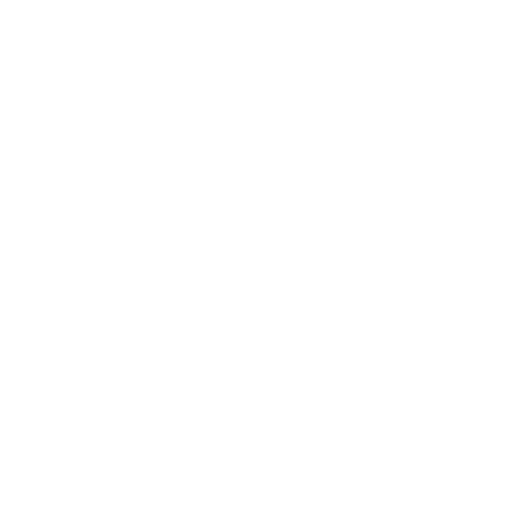
t = 0.00 s
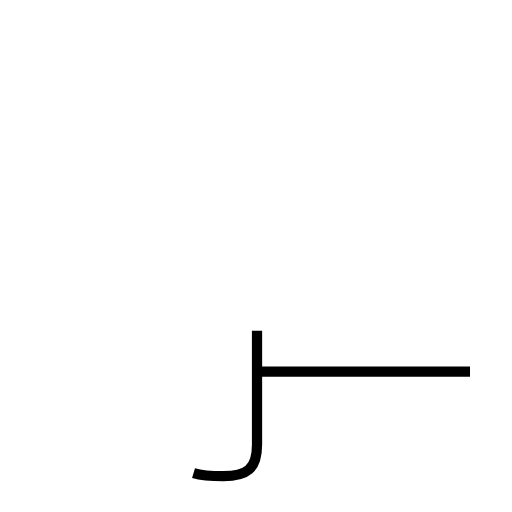
t = 1.21 s
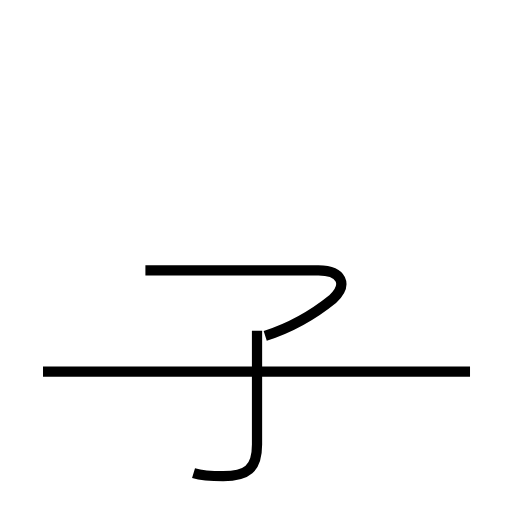
t = 2.70 s
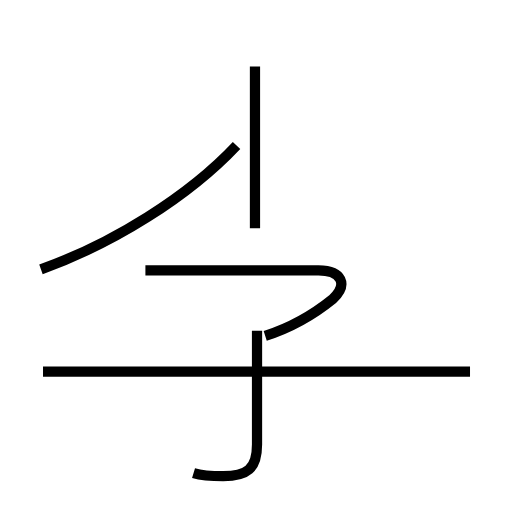
t = 3.86 s
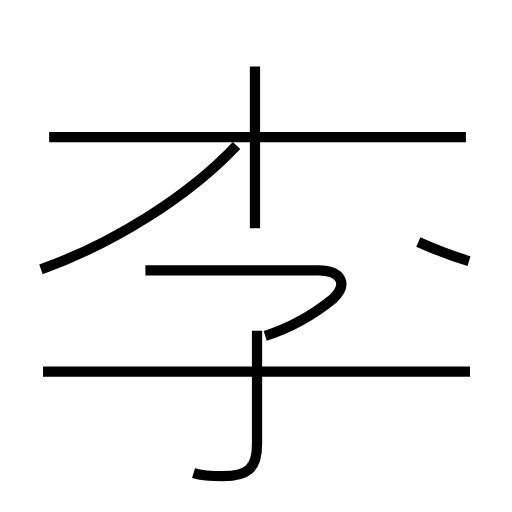
t = 5.24 s
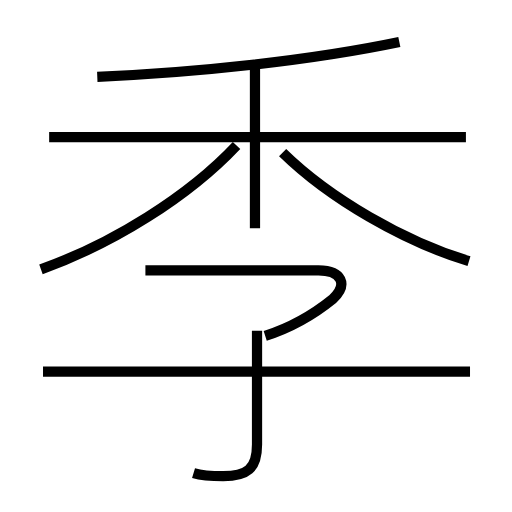
t = 6.61 s

The animated SVG that drew these frames (rendered in a browser with its animation timeline set to each time). Animation: 8 SMIL elements (animate=8); one cycle of 6.61 s.

<?xml version='1.0' encoding='utf-8'?>
<svg viewBox="0.0 -6.0 50.0 50.0" version="1.1" xmlns="http://www.w3.org/2000/svg"><rect x="-1000" y="-1000" width="2000" height="2000" stroke="white" fill="white" /><g style="fill:none;stroke:#000000;stroke-width:1"><path d="M 18.9 2.2 C 19.9 2.5 20.9 2.5 21.8 2.5 C 24.1 2.5 25.1 1.8 25.1 -0.6 L 25.1 -11.7 " transform="translate(0.0 38.0)" stroke-dasharray="19.330934703374716" stroke-dashoffset="19.330934703374716"><animate attributeName="stroke-dashoffset" from="19.330934703374716" to="0" dur="0.5799280411012414s" begin="0s" fill="freeze" /></path><path d="M 45.9 -7.7 L 4.2 -7.7 " transform="translate(0.0 38.0)" stroke-dasharray="41.699999999999996" stroke-dashoffset="41.699999999999996"><animate attributeName="stroke-dashoffset" from="41.699999999999996" to="0" dur="1.251s" begin="0.5799280411012414s" fill="freeze" /></path><path d="M 25.9 -11.2 C 28.1 -11.9 30.4 -13.1 32.5 -14.8 C 34.0 -16.2 33.4 -17.6 31.1 -17.6 L 14.2 -17.6 " transform="translate(0.0 38.0)" stroke-dasharray="29.073977744076494" stroke-dashoffset="29.073977744076494"><animate attributeName="stroke-dashoffset" from="29.073977744076494" to="0" dur="0.8722193323222948s" begin="1.8309280411012412s" fill="freeze" /></path><path d="M 4.0 -17.7 C 11.0 -20.2 18.4 -24.8 23.1 -29.8 " transform="translate(0.0 38.0)" stroke-dasharray="22.800505512983076" stroke-dashoffset="22.800505512983076"><animate attributeName="stroke-dashoffset" from="22.800505512983076" to="0" dur="0.6840151653894923s" begin="2.703147373423536s" fill="freeze" /></path><path d="M 24.9 -21.7 L 24.9 -37.5 " transform="translate(0.0 38.0)" stroke-dasharray="15.8" stroke-dashoffset="15.8"><animate attributeName="stroke-dashoffset" from="15.8" to="0" dur="0.474s" begin="3.3871625388130284s" fill="freeze" /></path><path d="M 45.5 -30.6 L 4.8 -30.6 " transform="translate(0.0 38.0)" stroke-dasharray="40.7" stroke-dashoffset="40.7"><animate attributeName="stroke-dashoffset" from="40.7" to="0" dur="1.221s" begin="3.861162538813028s" fill="freeze" /></path><path d="M 45.8 -18.5 C 39.5 -20.4 32.2 -24.6 27.6 -29.1 " transform="translate(0.0 38.0)" stroke-dasharray="21.23917502189225" stroke-dashoffset="21.23917502189225"><animate attributeName="stroke-dashoffset" from="21.23917502189225" to="0" dur="0.6371752506567675s" begin="5.082162538813028s" fill="freeze" /></path><path d="M 9.5 -36.5 C 19.1 -36.9 30.4 -38.1 39.0 -39.9" transform="translate(0.0 38.0)" stroke-dasharray="29.724957987358952" stroke-dashoffset="29.724957987358952"><animate attributeName="stroke-dashoffset" from="29.724957987358952" to="0" dur="0.8917487396207685s" begin="5.719337789469796s" fill="freeze" /></path></g></svg>
